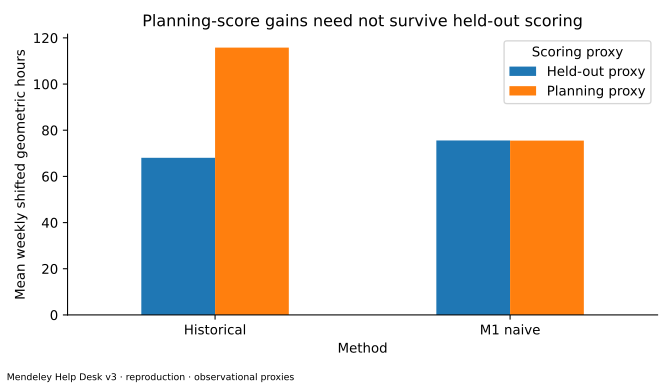

Source data for this figure (header and first rows):
week, method, scoring, tickets, assigned, backlog, coverage, log_score, hours, penalized_log_score, max_share, gini, utilization, fallback_tickets, unsupported_tickets, capacity_excess, solve_seconds, fractionality
2022-07-04, Historical, Planning proxy, 85, 85, 0, 1.0, 4.814, 122.2, 4.814, 0.2235, 0.5075, 0.4802, 0, 0, 3, 0.001768, 0.0
2022-07-04, Historical, Held-out proxy, 85, 85, 0, 1.0, 4.413, 81.48, 4.413, 0.2235, 0.5075, 0.4802, 0, 0, 3, 0.001768, 0.0
2022-07-04, M1 naive, Planning proxy, 85, 85, 0, 1.0, 4.345, 76.11, 4.345, 0.2118, 0.6629, 0.4802, 0, 0, 0, 0.0008735, 0.0
2022-07-04, M1 naive, Held-out proxy, 85, 85, 0, 1.0, 4.552, 93.78, 4.552, 0.2118, 0.6629, 0.4802, 0, 0, 0, 0.0008735, 0.0
2022-07-11, Historical, Planning proxy, 68, 68, 0, 1.0, 4.672, 106, 4.672, 0.1765, 0.4532, 0.3148, 0, 0, 5, 0.001559, 0.0
2022-07-11, Historical, Held-out proxy, 68, 68, 0, 1.0, 4.212, 66.5, 4.212, 0.1765, 0.4532, 0.3148, 0, 0, 5, 0.001559, 0.0
2022-07-11, M1 naive, Planning proxy, 68, 68, 0, 1.0, 4.029, 55.22, 4.029, 0.2647, 0.7439, 0.3148, 0, 0, 0, 0.0008914, 0.0
2022-07-11, M1 naive, Held-out proxy, 68, 68, 0, 1.0, 4.28, 71.25, 4.28, 0.2647, 0.7439, 0.3148, 0, 0, 0, 0.0008914, 0.0
2022-07-18, Historical, Planning proxy, 99, 99, 0, 1.0, 4.729, 112.2, 4.729, 0.1818, 0.4756, 0.4521, 0, 0, 15, 0.001557, 0.0
2022-07-18, Historical, Held-out proxy, 99, 99, 0, 1.0, 4.57, 95.54, 4.57, 0.1818, 0.4756, 0.4521, 0, 0, 15, 0.001557, 0.0
2022-07-18, M1 naive, Planning proxy, 99, 99, 0, 1.0, 4.295, 72.3, 4.295, 0.1818, 0.739, 0.4521, 0, 0, 0, 0.0009821, 0.0
2022-07-18, M1 naive, Held-out proxy, 99, 99, 0, 1.0, 4.498, 88.88, 4.498, 0.1818, 0.739, 0.4521, 0, 0, 0, 0.0009821, 0.0
2022-07-25, Historical, Planning proxy, 83, 83, 0, 1.0, 4.826, 123.8, 4.826, 0.2048, 0.5206, 0.4392, 1, 0, 4, 0.001503, 0.0
2022-07-25, Historical, Held-out proxy, 83, 83, 0, 1.0, 4.272, 70.67, 4.272, 0.2048, 0.5206, 0.4392, 0, 0, 4, 0.001503, 0.0
2022-07-25, M1 naive, Planning proxy, 83, 83, 0, 1.0, 4.201, 65.76, 4.201, 0.2169, 0.6934, 0.4392, 0, 0, 0, 0.0009393, 0.0
2022-07-25, M1 naive, Held-out proxy, 83, 83, 0, 1.0, 4.439, 83.68, 4.439, 0.2169, 0.6934, 0.4392, 0, 0, 0, 0.0009393, 0.0
2022-08-01, Historical, Planning proxy, 121, 121, 0, 1.0, 4.615, 100, 4.615, 0.1653, 0.5403, 0.6612, 0, 0, 14, 0.001886, 0.0
2022-08-01, Historical, Held-out proxy, 121, 121, 0, 1.0, 4.27, 70.51, 4.27, 0.1653, 0.5403, 0.6612, 0, 0, 14, 0.001886, 0.0
2022-08-01, M1 naive, Planning proxy, 121, 121, 0, 1.0, 4.245, 68.77, 4.245, 0.1653, 0.588, 0.6612, 0, 0, 0, 0.0008544, 0.0
2022-08-01, M1 naive, Held-out proxy, 121, 121, 0, 1.0, 4.257, 69.61, 4.257, 0.1653, 0.588, 0.6612, 0, 0, 0, 0.0008544, 0.0
2022-08-08, Historical, Planning proxy, 104, 104, 0, 1.0, 4.702, 109.2, 4.702, 0.1635, 0.4522, 0.4426, 9, 0, 16, 0.001533, 0.0
2022-08-08, Historical, Held-out proxy, 104, 104, 0, 1.0, 4.309, 73.35, 4.309, 0.1635, 0.4522, 0.4426, 0, 0, 16, 0.001533, 0.0
2022-08-08, M1 naive, Planning proxy, 104, 104, 0, 1.0, 4.22, 67.01, 4.22, 0.1731, 0.713, 0.4426, 0, 0, 0, 0.0008556, 0.0
2022-08-08, M1 naive, Held-out proxy, 104, 104, 0, 1.0, 4.434, 83.24, 4.434, 0.1731, 0.713, 0.4426, 0, 0, 0, 0.0008556, 0.0
2022-08-15, Historical, Planning proxy, 104, 104, 0, 1.0, 4.799, 120.4, 4.799, 0.2115, 0.52, 0.6265, 7, 0, 24, 0.001651, 0.0
2022-08-15, Historical, Held-out proxy, 104, 104, 0, 1.0, 4.279, 71.18, 4.279, 0.2115, 0.52, 0.6265, 0, 0, 24, 0.001651, 0.0
2022-08-15, M1 naive, Planning proxy, 104, 104, 0, 1.0, 4.283, 71.44, 4.283, 0.1635, 0.6556, 0.6265, 0, 0, 0, 0.0008576, 0.0
2022-08-15, M1 naive, Held-out proxy, 104, 104, 0, 1.0, 4.346, 76.2, 4.346, 0.1635, 0.6556, 0.6265, 4, 0, 0, 0.0008576, 0.0
2022-08-22, Historical, Planning proxy, 105, 105, 0, 1.0, 4.906, 134, 4.906, 0.2, 0.4847, 0.5615, 21, 0, 28, 0.001782, 0.0
2022-08-22, Historical, Held-out proxy, 105, 105, 0, 1.0, 4.435, 83.34, 4.435, 0.2, 0.4847, 0.5615, 0, 0, 28, 0.001782, 0.0
2022-08-22, M1 naive, Planning proxy, 105, 105, 0, 1.0, 4.397, 80.17, 4.397, 0.1714, 0.6922, 0.5615, 0, 0, 0, 0.0008315, 0.0
2022-08-22, M1 naive, Held-out proxy, 105, 105, 0, 1.0, 4.453, 84.92, 4.453, 0.1714, 0.6922, 0.5615, 0, 0, 0, 0.0008315, 0.0
2022-08-29, Historical, Planning proxy, 113, 113, 0, 1.0, 4.79, 119.3, 4.79, 0.2478, 0.5303, 0.6848, 28, 0, 40, 0.001595, 0.0
2022-08-29, Historical, Held-out proxy, 113, 113, 0, 1.0, 4.348, 76.36, 4.348, 0.2478, 0.5303, 0.6848, 0, 0, 40, 0.001595, 0.0
2022-08-29, M1 naive, Planning proxy, 113, 113, 0, 1.0, 4.368, 77.88, 4.368, 0.177, 0.6599, 0.6848, 0, 0, 0, 0.0008617, 0.0
2022-08-29, M1 naive, Held-out proxy, 113, 113, 0, 1.0, 4.294, 72.25, 4.294, 0.177, 0.6599, 0.6848, 0, 0, 0, 0.0008617, 0.0
2022-09-05, Historical, Planning proxy, 119, 119, 0, 1.0, 4.733, 112.7, 4.733, 0.1933, 0.5549, 0.6648, 49, 0, 57, 0.001566, 0.0
2022-09-05, Historical, Held-out proxy, 119, 119, 0, 1.0, 4.337, 75.47, 4.337, 0.1933, 0.5549, 0.6648, 0, 0, 57, 0.001566, 0.0
2022-09-05, M1 naive, Planning proxy, 119, 119, 0, 1.0, 4.368, 77.87, 4.368, 0.1513, 0.6481, 0.6648, 0, 0, 0, 0.0008481, 0.0
2022-09-05, M1 naive, Held-out proxy, 119, 119, 0, 1.0, 4.431, 83.03, 4.431, 0.1513, 0.6481, 0.6648, 0, 0, 0, 0.0008481, 0.0
2022-09-12, Historical, Planning proxy, 121, 121, 0, 1.0, 4.813, 122.1, 4.813, 0.1653, 0.5415, 0.968, 46, 0, 54, 0.00158, 0.0
2022-09-12, Historical, Held-out proxy, 121, 121, 0, 1.0, 4.254, 69.41, 4.254, 0.1653, 0.5415, 0.968, 0, 0, 54, 0.00158, 0.0
2022-09-12, M1 naive, Planning proxy, 121, 121, 0, 1.0, 4.489, 88.04, 4.489, 0.1488, 0.4578, 0.968, 0, 0, 0, 0.0007883, 0.0
2022-09-12, M1 naive, Held-out proxy, 121, 121, 0, 1.0, 4.332, 75.09, 4.332, 0.1488, 0.4578, 0.968, 0, 0, 0, 0.0007883, 0.0
2022-09-19, Historical, Planning proxy, 110, 110, 0, 1.0, 4.837, 125.1, 4.837, 0.1273, 0.4909, 0.679, 39, 0, 48, 0.001535, 0.0
2022-09-19, Historical, Held-out proxy, 110, 110, 0, 1.0, 4.369, 77.94, 4.369, 0.1273, 0.4909, 0.679, 0, 0, 48, 0.001535, 0.0
2022-09-19, M1 naive, Planning proxy, 110, 110, 0, 1.0, 4.315, 73.84, 4.315, 0.1818, 0.6609, 0.679, 0, 0, 0, 0.0009745, 0.0
2022-09-19, M1 naive, Held-out proxy, 110, 110, 0, 1.0, 4.301, 72.75, 4.301, 0.1818, 0.6609, 0.679, 0, 0, 0, 0.0009745, 0.0
2022-09-26, Historical, Planning proxy, 123, 123, 0, 1.0, 4.828, 124, 4.828, 0.2764, 0.5925, 0.82, 57, 0, 64, 0.001588, 0.0
2022-09-26, Historical, Held-out proxy, 123, 123, 0, 1.0, 4.159, 63, 4.159, 0.2764, 0.5925, 0.82, 0, 0, 64, 0.001588, 0.0
2022-09-26, M1 naive, Planning proxy, 123, 123, 0, 1.0, 4.388, 79.45, 4.388, 0.1626, 0.6102, 0.82, 0, 0, 0, 0.0008666, 0.0
2022-09-26, M1 naive, Held-out proxy, 123, 123, 0, 1.0, 4.275, 70.87, 4.275, 0.1626, 0.6102, 0.82, 0, 0, 0, 0.0008666, 0.0
2022-10-03, Historical, Planning proxy, 114, 114, 0, 1.0, 4.777, 117.8, 4.777, 0.2368, 0.56, 0.75, 58, 0, 61, 0.001839, 0.0
2022-10-03, Historical, Held-out proxy, 114, 114, 0, 1.0, 4.352, 76.61, 4.352, 0.2368, 0.56, 0.75, 0, 0, 61, 0.001839, 0.0
2022-10-03, M1 naive, Planning proxy, 114, 114, 0, 1.0, 4.324, 74.5, 4.324, 0.1579, 0.5921, 0.75, 0, 0, 0, 0.0008698, 0.0
2022-10-03, M1 naive, Held-out proxy, 114, 114, 0, 1.0, 4.463, 85.78, 4.463, 0.1579, 0.5921, 0.75, 0, 0, 0, 0.0008698, 0.0
2022-10-10, Historical, Planning proxy, 109, 109, 0, 1.0, 4.741, 113.6, 4.741, 0.211, 0.5475, 0.8651, 43, 0, 54, 0.001765, 0.0
2022-10-10, Historical, Held-out proxy, 109, 109, 0, 1.0, 4.209, 66.28, 4.209, 0.211, 0.5475, 0.8651, 0, 0, 54, 0.001765, 0.0
2022-10-10, M1 naive, Planning proxy, 109, 109, 0, 1.0, 4.453, 84.91, 4.453, 0.156, 0.5783, 0.8651, 0, 0, 0, 0.0008744, 0.0
2022-10-10, M1 naive, Held-out proxy, 109, 109, 0, 1.0, 4.353, 76.73, 4.353, 0.156, 0.5783, 0.8651, 0, 0, 0, 0.0008744, 0.0
... 76 more rows
